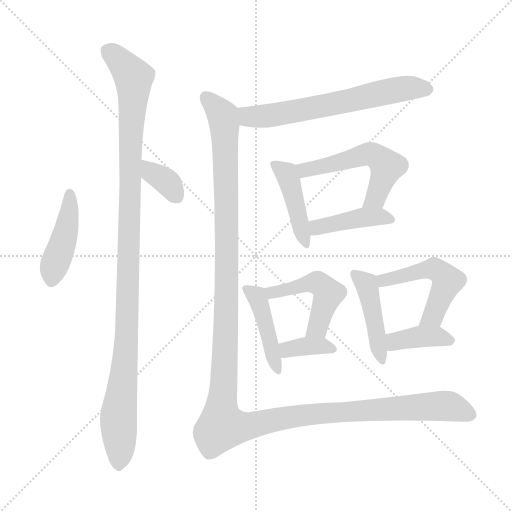
t = 0.00 s
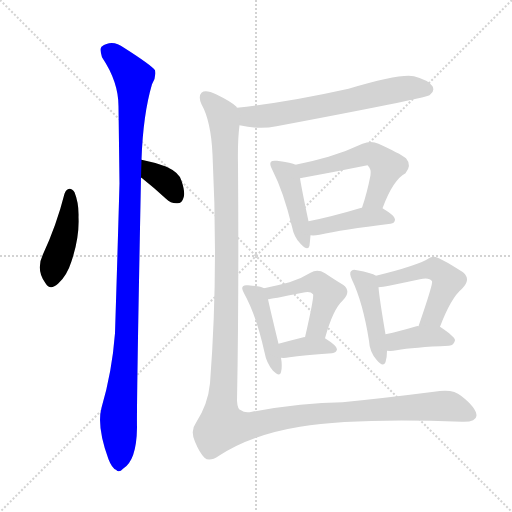
t = 2.00 s
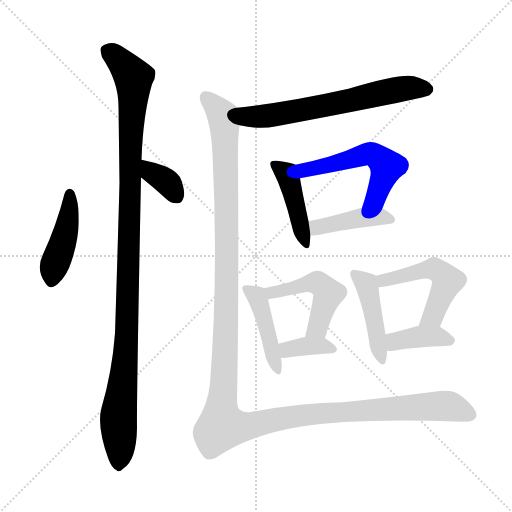
t = 3.99 s
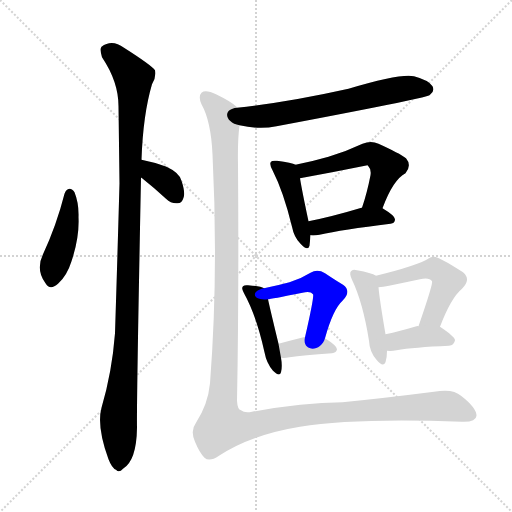
t = 5.99 s
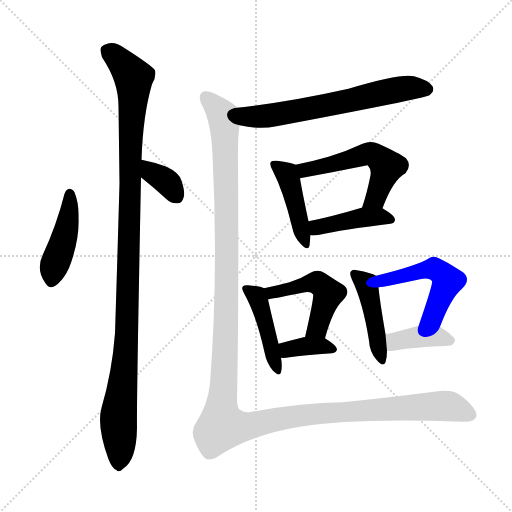
t = 7.98 s
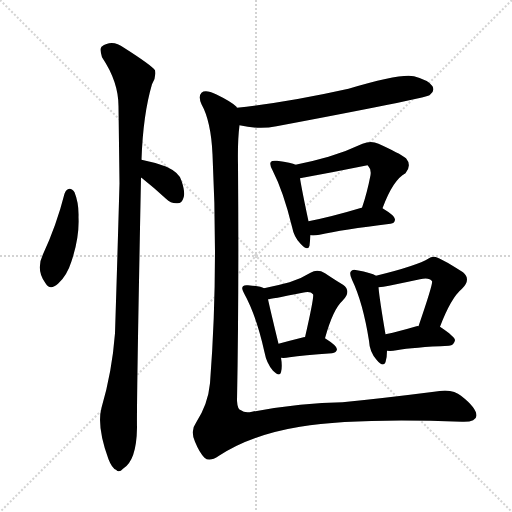
t = 9.98 s

The animated SVG that drew these frames (rendered in a browser with its animation timeline set to each time). Animation: 14 CSS @keyframes rules; one cycle of 9.98 s.

<svg version="1.1" viewBox="0 0 1024 1024" xmlns="http://www.w3.org/2000/svg">
  <g stroke="lightgray" stroke-dasharray="1,1" stroke-width="1" transform="scale(4, 4)">
    <line x1="0" y1="0" x2="256" y2="256"></line>
    <line x1="256" y1="0" x2="0" y2="256"></line>
    <line x1="128" y1="0" x2="128" y2="256"></line>
    <line x1="0" y1="128" x2="256" y2="128"></line>
  </g>
<g transform="scale(1, -1) translate(0, -900)">
   <style type="text/css">
    @keyframes keyframes0 {
      from {
       stroke: blue;
       stroke-dashoffset: 433;
       stroke-width: 128;
       }
       58% {
       animation-timing-function: step-end;
       stroke: blue;
       stroke-dashoffset: 0;
       stroke-width: 128;
       }
       to {
       stroke: black;
       stroke-width: 1024;
       }
       }
       #make-me-a-hanzi-animation-0 {
         animation: keyframes0 0.602376s both;
         animation-delay: 0.000000s;
         animation-timing-function: linear;
       }
    @keyframes keyframes1 {
      from {
       stroke: blue;
       stroke-dashoffset: 354;
       stroke-width: 128;
       }
       54% {
       animation-timing-function: step-end;
       stroke: blue;
       stroke-dashoffset: 0;
       stroke-width: 128;
       }
       to {
       stroke: black;
       stroke-width: 1024;
       }
       }
       #make-me-a-hanzi-animation-1 {
         animation: keyframes1 0.538086s both;
         animation-delay: 0.602376s;
         animation-timing-function: linear;
       }
    @keyframes keyframes2 {
      from {
       stroke: blue;
       stroke-dashoffset: 1103;
       stroke-width: 128;
       }
       78% {
       animation-timing-function: step-end;
       stroke: blue;
       stroke-dashoffset: 0;
       stroke-width: 128;
       }
       to {
       stroke: black;
       stroke-width: 1024;
       }
       }
       #make-me-a-hanzi-animation-2 {
         animation: keyframes2 1.147624s both;
         animation-delay: 1.140462s;
         animation-timing-function: linear;
       }
    @keyframes keyframes3 {
      from {
       stroke: blue;
       stroke-dashoffset: 644;
       stroke-width: 128;
       }
       68% {
       animation-timing-function: step-end;
       stroke: blue;
       stroke-dashoffset: 0;
       stroke-width: 128;
       }
       to {
       stroke: black;
       stroke-width: 1024;
       }
       }
       #make-me-a-hanzi-animation-3 {
         animation: keyframes3 0.774089s both;
         animation-delay: 2.288086s;
         animation-timing-function: linear;
       }
    @keyframes keyframes4 {
      from {
       stroke: blue;
       stroke-dashoffset: 431;
       stroke-width: 128;
       }
       58% {
       animation-timing-function: step-end;
       stroke: blue;
       stroke-dashoffset: 0;
       stroke-width: 128;
       }
       to {
       stroke: black;
       stroke-width: 1024;
       }
       }
       #make-me-a-hanzi-animation-4 {
         animation: keyframes4 0.600749s both;
         animation-delay: 3.062174s;
         animation-timing-function: linear;
       }
    @keyframes keyframes5 {
      from {
       stroke: blue;
       stroke-dashoffset: 538;
       stroke-width: 128;
       }
       64% {
       animation-timing-function: step-end;
       stroke: blue;
       stroke-dashoffset: 0;
       stroke-width: 128;
       }
       to {
       stroke: black;
       stroke-width: 1024;
       }
       }
       #make-me-a-hanzi-animation-5 {
         animation: keyframes5 0.687826s both;
         animation-delay: 3.662923s;
         animation-timing-function: linear;
       }
    @keyframes keyframes6 {
      from {
       stroke: blue;
       stroke-dashoffset: 419;
       stroke-width: 128;
       }
       58% {
       animation-timing-function: step-end;
       stroke: blue;
       stroke-dashoffset: 0;
       stroke-width: 128;
       }
       to {
       stroke: black;
       stroke-width: 1024;
       }
       }
       #make-me-a-hanzi-animation-6 {
         animation: keyframes6 0.590983s both;
         animation-delay: 4.350749s;
         animation-timing-function: linear;
       }
    @keyframes keyframes7 {
      from {
       stroke: blue;
       stroke-dashoffset: 435;
       stroke-width: 128;
       }
       59% {
       animation-timing-function: step-end;
       stroke: blue;
       stroke-dashoffset: 0;
       stroke-width: 128;
       }
       to {
       stroke: black;
       stroke-width: 1024;
       }
       }
       #make-me-a-hanzi-animation-7 {
         animation: keyframes7 0.604004s both;
         animation-delay: 4.941732s;
         animation-timing-function: linear;
       }
    @keyframes keyframes8 {
      from {
       stroke: blue;
       stroke-dashoffset: 481;
       stroke-width: 128;
       }
       61% {
       animation-timing-function: step-end;
       stroke: blue;
       stroke-dashoffset: 0;
       stroke-width: 128;
       }
       to {
       stroke: black;
       stroke-width: 1024;
       }
       }
       #make-me-a-hanzi-animation-8 {
         animation: keyframes8 0.641439s both;
         animation-delay: 5.545736s;
         animation-timing-function: linear;
       }
    @keyframes keyframes9 {
      from {
       stroke: blue;
       stroke-dashoffset: 361;
       stroke-width: 128;
       }
       54% {
       animation-timing-function: step-end;
       stroke: blue;
       stroke-dashoffset: 0;
       stroke-width: 128;
       }
       to {
       stroke: black;
       stroke-width: 1024;
       }
       }
       #make-me-a-hanzi-animation-9 {
         animation: keyframes9 0.543783s both;
         animation-delay: 6.187174s;
         animation-timing-function: linear;
       }
    @keyframes keyframes10 {
      from {
       stroke: blue;
       stroke-dashoffset: 440;
       stroke-width: 128;
       }
       59% {
       animation-timing-function: step-end;
       stroke: blue;
       stroke-dashoffset: 0;
       stroke-width: 128;
       }
       to {
       stroke: black;
       stroke-width: 1024;
       }
       }
       #make-me-a-hanzi-animation-10 {
         animation: keyframes10 0.608073s both;
         animation-delay: 6.730957s;
         animation-timing-function: linear;
       }
    @keyframes keyframes11 {
      from {
       stroke: blue;
       stroke-dashoffset: 505;
       stroke-width: 128;
       }
       62% {
       animation-timing-function: step-end;
       stroke: blue;
       stroke-dashoffset: 0;
       stroke-width: 128;
       }
       to {
       stroke: black;
       stroke-width: 1024;
       }
       }
       #make-me-a-hanzi-animation-11 {
         animation: keyframes11 0.660970s both;
         animation-delay: 7.339030s;
         animation-timing-function: linear;
       }
    @keyframes keyframes12 {
      from {
       stroke: blue;
       stroke-dashoffset: 387;
       stroke-width: 128;
       }
       56% {
       animation-timing-function: step-end;
       stroke: blue;
       stroke-dashoffset: 0;
       stroke-width: 128;
       }
       to {
       stroke: black;
       stroke-width: 1024;
       }
       }
       #make-me-a-hanzi-animation-12 {
         animation: keyframes12 0.564941s both;
         animation-delay: 8.000000s;
         animation-timing-function: linear;
       }
    @keyframes keyframes13 {
      from {
       stroke: blue;
       stroke-dashoffset: 1431;
       stroke-width: 128;
       }
       82% {
       animation-timing-function: step-end;
       stroke: blue;
       stroke-dashoffset: 0;
       stroke-width: 128;
       }
       to {
       stroke: black;
       stroke-width: 1024;
       }
       }
       #make-me-a-hanzi-animation-13 {
         animation: keyframes13 1.414551s both;
         animation-delay: 8.564941s;
         animation-timing-function: linear;
       }
</style>
<path d="M 129.0 512.5 Q 113.0 449.5 86.0 391.5 Q 71.0 360.5 91.0 333.5 Q 100.0 318.5 116.0 332.5 Q 134.0 348.5 143.0 377.5 Q 159.0 425.5 157.0 465.5 Q 158.0 493.5 149.0 515.5 Q 145.0 522.5 139.0 522.5 Q 132.0 521.5 129.0 512.5 Z" fill="lightgray"></path> 
<path d="M 282.0 544.5 L 283.0 544.5 Q 307.0 525.5 332.0 502.5 Q 342.0 492.5 355.0 493.5 Q 364.0 493.5 367.0 504.5 Q 371.0 514.5 363.0 538.5 Q 359.0 554.5 333.0 566.5 Q 309.0 575.5 283.0 580.5 C 254.0 586.5 256.0 559.5 282.0 544.5 Z" fill="lightgray"></path> 
<path d="M 283.0 580.5 Q 286.0 670.5 304.0 731.5 Q 313.0 746.5 310.0 759.5 Q 303.0 769.5 248.0 804.5 Q 224.0 822.5 203.0 806.5 Q 199.0 802.5 204.0 785.5 Q 237.0 736.5 237.0 687.5 Q 238.0 614.5 239.0 533.5 Q 235.0 389.5 230.0 233.5 Q 224.0 155.5 203.0 84.5 Q 193.0 47.5 217.0 -18.5 Q 224.0 -36.5 232.0 -39.5 Q 238.0 -46.5 246.0 -37.5 Q 273.0 -21.5 274.0 44.5 Q 273.0 93.5 282.0 544.5 L 283.0 580.5 Z" fill="lightgray"></path> 
<path d="M 479.0 649.5 Q 518.0 640.5 553.0 647.5 Q 845.0 702.5 859.0 709.5 Q 859.0 710.5 860.0 710.5 Q 870.0 717.5 865.0 727.5 Q 858.0 739.5 828.0 747.5 Q 801.0 753.5 697.0 722.5 Q 576.0 695.5 474.0 684.5 C 444.0 681.5 450.0 655.5 479.0 649.5 Z" fill="lightgray"></path> 
<path d="M 591.0 570.5 Q 584.0 574.5 554.0 578.5 Q 544.0 579.5 542.0 576.5 Q 538.0 572.5 545.0 559.5 Q 567.0 516.5 584.0 446.5 Q 588.0 425.5 601.0 412.5 Q 616.0 396.5 619.0 408.5 Q 620.0 417.5 621.0 429.5 L 617.0 457.5 Q 604.0 518.5 600.0 543.5 C 596.0 568.5 596.0 568.5 591.0 570.5 Z" fill="lightgray"></path> 
<path d="M 765.0 483.5 Q 786.0 540.5 811.0 553.5 Q 824.0 569.5 812.0 583.5 Q 799.0 593.5 757.0 612.5 Q 742.0 619.5 725.0 612.5 Q 691.0 596.5 657.0 586.5 Q 626.0 577.5 591.0 570.5 C 562.0 564.5 570.0 538.5 600.0 543.5 Q 666.0 555.5 735.0 569.5 L 736.0 568.5 Q 743.0 561.5 741.0 549.5 Q 734.0 513.5 724.0 484.5 C 715.0 456.5 754.0 455.5 765.0 483.5 Z" fill="lightgray"></path> 
<path d="M 621.0 429.5 Q 628.0 428.5 639.0 430.5 Q 684.0 440.5 781.0 452.5 Q 790.0 453.5 790.0 461.5 Q 790.0 468.5 765.0 483.5 C 752.0 491.5 752.0 491.5 724.0 484.5 L 723.0 484.5 Q 663.0 466.5 617.0 457.5 C 588.0 451.5 591.0 431.5 621.0 429.5 Z" fill="lightgray"></path> 
<path d="M 528.0 323.5 Q 521.0 327.5 496.0 329.5 Q 489.0 330.5 486.0 327.5 Q 482.0 323.5 488.0 313.5 Q 513.0 268.5 529.0 195.5 Q 533.0 173.5 546.0 158.5 Q 559.0 145.5 562.0 155.5 Q 565.0 167.5 562.0 184.5 L 557.0 212.5 Q 541.0 278.5 536.0 301.5 C 531.0 322.5 531.0 322.5 528.0 323.5 Z" fill="lightgray"></path> 
<path d="M 650.0 223.5 Q 666.0 281.5 685.0 298.5 Q 704.0 317.5 686.0 330.5 Q 671.0 339.5 650.0 353.5 Q 635.0 362.5 621.0 354.5 Q 602.0 342.5 579.0 335.5 Q 557.0 329.5 528.0 323.5 C 499.0 317.5 506.0 297.5 536.0 301.5 Q 540.0 301.5 605.0 314.5 Q 621.0 318.5 626.0 311.5 Q 629.0 308.5 610.0 225.5 C 603.0 196.5 642.0 194.5 650.0 223.5 Z" fill="lightgray"></path> 
<path d="M 562.0 184.5 Q 569.0 183.5 579.0 185.5 Q 606.0 189.5 664.0 193.5 Q 673.0 194.5 674.0 201.5 Q 674.0 208.5 650.0 223.5 C 644.0 227.5 640.0 227.5 610.0 225.5 Q 609.0 226.5 607.0 225.5 Q 579.0 218.5 557.0 212.5 C 528.0 204.5 532.0 186.5 562.0 184.5 Z" fill="lightgray"></path> 
<path d="M 752.0 348.5 Q 743.0 354.5 714.0 359.5 Q 705.0 362.5 702.0 357.5 Q 698.0 353.5 704.0 340.5 Q 726.0 294.5 738.0 218.5 Q 739.0 196.5 753.0 180.5 Q 766.0 164.5 771.0 175.5 Q 774.0 184.5 774.0 198.5 L 771.0 231.5 Q 759.0 301.5 757.0 325.5 C 755.0 347.5 755.0 347.5 752.0 348.5 Z" fill="lightgray"></path> 
<path d="M 880.0 246.5 Q 902.0 304.5 924.0 322.5 Q 943.0 341.5 926.0 355.5 Q 875.0 388.5 867.0 386.5 Q 861.0 386.5 858.0 383.5 Q 834.0 368.5 752.0 348.5 C 723.0 341.5 727.0 321.5 757.0 325.5 Q 766.0 326.5 778.0 328.5 Q 812.0 335.5 840.0 341.5 Q 859.0 345.5 864.0 337.5 Q 867.0 334.5 837.0 247.5 C 827.0 219.5 869.0 218.5 880.0 246.5 Z" fill="lightgray"></path> 
<path d="M 774.0 198.5 Q 783.0 197.5 793.0 199.5 Q 827.0 205.5 898.0 208.5 Q 908.0 209.5 910.0 219.5 Q 910.0 226.5 880.0 246.5 C 876.0 249.5 867.0 249.5 837.0 247.5 Q 836.0 248.5 833.0 247.5 Q 799.0 237.5 771.0 231.5 C 742.0 225.5 744.0 200.5 774.0 198.5 Z" fill="lightgray"></path> 
<path d="M 474.0 684.5 Q 473.0 685.5 473.0 686.5 Q 463.0 696.5 432.0 711.5 Q 411.0 721.5 403.0 714.5 Q 396.0 707.5 403.0 691.5 Q 422.0 657.5 425.0 591.5 Q 437.0 353.5 420.0 133.5 Q 416.0 91.5 392.0 54.5 Q 380.0 38.5 390.0 16.5 Q 399.0 -5.5 409.0 -15.5 Q 419.0 -24.5 438.0 -11.5 Q 502.0 30.5 600.0 46.5 Q 711.0 64.5 924.0 56.5 Q 952.0 55.5 953.0 68.5 Q 953.0 84.5 922.0 108.5 Q 906.0 123.5 868.0 116.5 Q 766.0 103.5 685.0 95.5 Q 603.0 94.5 504.0 76.5 Q 489.0 73.5 482.0 79.5 Q 475.0 80.5 474.0 98.5 Q 478.0 306.5 476.0 570.5 Q 475.0 618.5 479.0 649.5 C 481.0 679.5 481.0 679.5 474.0 684.5 Z" fill="lightgray"></path> 
      <clipPath id="make-me-a-hanzi-clip-0">
      <path d="M 129.0 512.5 Q 113.0 449.5 86.0 391.5 Q 71.0 360.5 91.0 333.5 Q 100.0 318.5 116.0 332.5 Q 134.0 348.5 143.0 377.5 Q 159.0 425.5 157.0 465.5 Q 158.0 493.5 149.0 515.5 Q 145.0 522.5 139.0 522.5 Q 132.0 521.5 129.0 512.5 Z" fill="lightgray"></path>
      </clipPath>
      <path clip-path="url(#make-me-a-hanzi-clip-0)" d="M 139.0 512.5 L 134.0 446.5 L 104.0 339.5 " fill="none" id="make-me-a-hanzi-animation-0" stroke-dasharray="305 610" stroke-linecap="round"></path>

      <clipPath id="make-me-a-hanzi-clip-1">
      <path d="M 282.0 544.5 L 283.0 544.5 Q 307.0 525.5 332.0 502.5 Q 342.0 492.5 355.0 493.5 Q 364.0 493.5 367.0 504.5 Q 371.0 514.5 363.0 538.5 Q 359.0 554.5 333.0 566.5 Q 309.0 575.5 283.0 580.5 C 254.0 586.5 256.0 559.5 282.0 544.5 Z" fill="lightgray"></path>
      </clipPath>
      <path clip-path="url(#make-me-a-hanzi-clip-1)" d="M 288.0 574.5 L 303.0 554.5 L 338.0 532.5 L 355.0 505.5 " fill="none" id="make-me-a-hanzi-animation-1" stroke-dasharray="226 452" stroke-linecap="round"></path>

      <clipPath id="make-me-a-hanzi-clip-2">
      <path d="M 283.0 580.5 Q 286.0 670.5 304.0 731.5 Q 313.0 746.5 310.0 759.5 Q 303.0 769.5 248.0 804.5 Q 224.0 822.5 203.0 806.5 Q 199.0 802.5 204.0 785.5 Q 237.0 736.5 237.0 687.5 Q 238.0 614.5 239.0 533.5 Q 235.0 389.5 230.0 233.5 Q 224.0 155.5 203.0 84.5 Q 193.0 47.5 217.0 -18.5 Q 224.0 -36.5 232.0 -39.5 Q 238.0 -46.5 246.0 -37.5 Q 273.0 -21.5 274.0 44.5 Q 273.0 93.5 282.0 544.5 L 283.0 580.5 Z" fill="lightgray"></path>
      </clipPath>
      <path clip-path="url(#make-me-a-hanzi-clip-2)" d="M 215.0 799.5 L 267.0 745.5 L 254.0 235.5 L 237.0 72.5 L 237.0 -25.5 " fill="none" id="make-me-a-hanzi-animation-2" stroke-dasharray="975 1950" stroke-linecap="round"></path>

      <clipPath id="make-me-a-hanzi-clip-3">
      <path d="M 479.0 649.5 Q 518.0 640.5 553.0 647.5 Q 845.0 702.5 859.0 709.5 Q 859.0 710.5 860.0 710.5 Q 870.0 717.5 865.0 727.5 Q 858.0 739.5 828.0 747.5 Q 801.0 753.5 697.0 722.5 Q 576.0 695.5 474.0 684.5 C 444.0 681.5 450.0 655.5 479.0 649.5 Z" fill="lightgray"></path>
      </clipPath>
      <path clip-path="url(#make-me-a-hanzi-clip-3)" d="M 481.0 679.5 L 497.0 667.5 L 530.0 667.5 L 591.0 675.5 L 809.0 723.5 L 847.0 722.5 L 856.0 713.5 " fill="none" id="make-me-a-hanzi-animation-3" stroke-dasharray="516 1032" stroke-linecap="round"></path>

      <clipPath id="make-me-a-hanzi-clip-4">
      <path d="M 591.0 570.5 Q 584.0 574.5 554.0 578.5 Q 544.0 579.5 542.0 576.5 Q 538.0 572.5 545.0 559.5 Q 567.0 516.5 584.0 446.5 Q 588.0 425.5 601.0 412.5 Q 616.0 396.5 619.0 408.5 Q 620.0 417.5 621.0 429.5 L 617.0 457.5 Q 604.0 518.5 600.0 543.5 C 596.0 568.5 596.0 568.5 591.0 570.5 Z" fill="lightgray"></path>
      </clipPath>
      <path clip-path="url(#make-me-a-hanzi-clip-4)" d="M 549.0 571.5 L 577.0 543.5 L 610.0 412.5 " fill="none" id="make-me-a-hanzi-animation-4" stroke-dasharray="303 606" stroke-linecap="round"></path>

      <clipPath id="make-me-a-hanzi-clip-5">
      <path d="M 765.0 483.5 Q 786.0 540.5 811.0 553.5 Q 824.0 569.5 812.0 583.5 Q 799.0 593.5 757.0 612.5 Q 742.0 619.5 725.0 612.5 Q 691.0 596.5 657.0 586.5 Q 626.0 577.5 591.0 570.5 C 562.0 564.5 570.0 538.5 600.0 543.5 Q 666.0 555.5 735.0 569.5 L 736.0 568.5 Q 743.0 561.5 741.0 549.5 Q 734.0 513.5 724.0 484.5 C 715.0 456.5 754.0 455.5 765.0 483.5 Z" fill="lightgray"></path>
      </clipPath>
      <path clip-path="url(#make-me-a-hanzi-clip-5)" d="M 599.0 565.5 L 620.0 560.5 L 741.0 592.5 L 756.0 585.5 L 774.0 566.5 L 752.0 504.5 L 731.0 488.5 " fill="none" id="make-me-a-hanzi-animation-5" stroke-dasharray="410 820" stroke-linecap="round"></path>

      <clipPath id="make-me-a-hanzi-clip-6">
      <path d="M 621.0 429.5 Q 628.0 428.5 639.0 430.5 Q 684.0 440.5 781.0 452.5 Q 790.0 453.5 790.0 461.5 Q 790.0 468.5 765.0 483.5 C 752.0 491.5 752.0 491.5 724.0 484.5 L 723.0 484.5 Q 663.0 466.5 617.0 457.5 C 588.0 451.5 591.0 431.5 621.0 429.5 Z" fill="lightgray"></path>
      </clipPath>
      <path clip-path="url(#make-me-a-hanzi-clip-6)" d="M 625.0 437.5 L 641.0 447.5 L 720.0 464.5 L 758.0 467.5 L 782.0 460.5 " fill="none" id="make-me-a-hanzi-animation-6" stroke-dasharray="291 582" stroke-linecap="round"></path>

      <clipPath id="make-me-a-hanzi-clip-7">
      <path d="M 528.0 323.5 Q 521.0 327.5 496.0 329.5 Q 489.0 330.5 486.0 327.5 Q 482.0 323.5 488.0 313.5 Q 513.0 268.5 529.0 195.5 Q 533.0 173.5 546.0 158.5 Q 559.0 145.5 562.0 155.5 Q 565.0 167.5 562.0 184.5 L 557.0 212.5 Q 541.0 278.5 536.0 301.5 C 531.0 322.5 531.0 322.5 528.0 323.5 Z" fill="lightgray"></path>
      </clipPath>
      <path clip-path="url(#make-me-a-hanzi-clip-7)" d="M 492.0 321.5 L 513.0 308.5 L 554.0 159.5 " fill="none" id="make-me-a-hanzi-animation-7" stroke-dasharray="307 614" stroke-linecap="round"></path>

      <clipPath id="make-me-a-hanzi-clip-8">
      <path d="M 650.0 223.5 Q 666.0 281.5 685.0 298.5 Q 704.0 317.5 686.0 330.5 Q 671.0 339.5 650.0 353.5 Q 635.0 362.5 621.0 354.5 Q 602.0 342.5 579.0 335.5 Q 557.0 329.5 528.0 323.5 C 499.0 317.5 506.0 297.5 536.0 301.5 Q 540.0 301.5 605.0 314.5 Q 621.0 318.5 626.0 311.5 Q 629.0 308.5 610.0 225.5 C 603.0 196.5 642.0 194.5 650.0 223.5 Z" fill="lightgray"></path>
      </clipPath>
      <path clip-path="url(#make-me-a-hanzi-clip-8)" d="M 536.0 320.5 L 544.0 314.5 L 570.0 318.5 L 623.0 334.5 L 644.0 329.5 L 657.0 312.5 L 635.0 244.5 L 617.0 237.5 " fill="none" id="make-me-a-hanzi-animation-8" stroke-dasharray="353 706" stroke-linecap="round"></path>

      <clipPath id="make-me-a-hanzi-clip-9">
      <path d="M 562.0 184.5 Q 569.0 183.5 579.0 185.5 Q 606.0 189.5 664.0 193.5 Q 673.0 194.5 674.0 201.5 Q 674.0 208.5 650.0 223.5 C 644.0 227.5 640.0 227.5 610.0 225.5 Q 609.0 226.5 607.0 225.5 Q 579.0 218.5 557.0 212.5 C 528.0 204.5 532.0 186.5 562.0 184.5 Z" fill="lightgray"></path>
      </clipPath>
      <path clip-path="url(#make-me-a-hanzi-clip-9)" d="M 566.0 192.5 L 575.0 201.5 L 609.0 207.5 L 643.0 208.5 L 666.0 201.5 " fill="none" id="make-me-a-hanzi-animation-9" stroke-dasharray="233 466" stroke-linecap="round"></path>

      <clipPath id="make-me-a-hanzi-clip-10">
      <path d="M 752.0 348.5 Q 743.0 354.5 714.0 359.5 Q 705.0 362.5 702.0 357.5 Q 698.0 353.5 704.0 340.5 Q 726.0 294.5 738.0 218.5 Q 739.0 196.5 753.0 180.5 Q 766.0 164.5 771.0 175.5 Q 774.0 184.5 774.0 198.5 L 771.0 231.5 Q 759.0 301.5 757.0 325.5 C 755.0 347.5 755.0 347.5 752.0 348.5 Z" fill="lightgray"></path>
      </clipPath>
      <path clip-path="url(#make-me-a-hanzi-clip-10)" d="M 709.0 352.5 L 734.0 326.5 L 763.0 181.5 " fill="none" id="make-me-a-hanzi-animation-10" stroke-dasharray="312 624" stroke-linecap="round"></path>

      <clipPath id="make-me-a-hanzi-clip-11">
      <path d="M 880.0 246.5 Q 902.0 304.5 924.0 322.5 Q 943.0 341.5 926.0 355.5 Q 875.0 388.5 867.0 386.5 Q 861.0 386.5 858.0 383.5 Q 834.0 368.5 752.0 348.5 C 723.0 341.5 727.0 321.5 757.0 325.5 Q 766.0 326.5 778.0 328.5 Q 812.0 335.5 840.0 341.5 Q 859.0 345.5 864.0 337.5 Q 867.0 334.5 837.0 247.5 C 827.0 219.5 869.0 218.5 880.0 246.5 Z" fill="lightgray"></path>
      </clipPath>
      <path clip-path="url(#make-me-a-hanzi-clip-11)" d="M 761.0 332.5 L 770.0 340.5 L 852.0 360.5 L 868.0 362.5 L 887.0 350.5 L 895.0 336.5 L 866.0 268.5 L 844.0 259.5 " fill="none" id="make-me-a-hanzi-animation-11" stroke-dasharray="377 754" stroke-linecap="round"></path>

      <clipPath id="make-me-a-hanzi-clip-12">
      <path d="M 774.0 198.5 Q 783.0 197.5 793.0 199.5 Q 827.0 205.5 898.0 208.5 Q 908.0 209.5 910.0 219.5 Q 910.0 226.5 880.0 246.5 C 876.0 249.5 867.0 249.5 837.0 247.5 Q 836.0 248.5 833.0 247.5 Q 799.0 237.5 771.0 231.5 C 742.0 225.5 744.0 200.5 774.0 198.5 Z" fill="lightgray"></path>
      </clipPath>
      <path clip-path="url(#make-me-a-hanzi-clip-12)" d="M 779.0 204.5 L 793.0 218.5 L 832.0 225.5 L 879.0 227.5 L 902.0 218.5 " fill="none" id="make-me-a-hanzi-animation-12" stroke-dasharray="259 518" stroke-linecap="round"></path>

      <clipPath id="make-me-a-hanzi-clip-13">
      <path d="M 474.0 684.5 Q 473.0 685.5 473.0 686.5 Q 463.0 696.5 432.0 711.5 Q 411.0 721.5 403.0 714.5 Q 396.0 707.5 403.0 691.5 Q 422.0 657.5 425.0 591.5 Q 437.0 353.5 420.0 133.5 Q 416.0 91.5 392.0 54.5 Q 380.0 38.5 390.0 16.5 Q 399.0 -5.5 409.0 -15.5 Q 419.0 -24.5 438.0 -11.5 Q 502.0 30.5 600.0 46.5 Q 711.0 64.5 924.0 56.5 Q 952.0 55.5 953.0 68.5 Q 953.0 84.5 922.0 108.5 Q 906.0 123.5 868.0 116.5 Q 766.0 103.5 685.0 95.5 Q 603.0 94.5 504.0 76.5 Q 489.0 73.5 482.0 79.5 Q 475.0 80.5 474.0 98.5 Q 478.0 306.5 476.0 570.5 Q 475.0 618.5 479.0 649.5 C 481.0 679.5 481.0 679.5 474.0 684.5 Z" fill="lightgray"></path>
      </clipPath>
      <path clip-path="url(#make-me-a-hanzi-clip-13)" d="M 411.0 706.5 L 445.0 669.5 L 449.0 651.5 L 454.0 425.5 L 444.0 48.5 L 485.0 45.5 L 608.0 70.5 L 880.0 88.5 L 901.0 86.5 L 941.0 70.5 " fill="none" id="make-me-a-hanzi-animation-13" stroke-dasharray="1303 2606" stroke-linecap="round"></path>

</g>
</svg>
